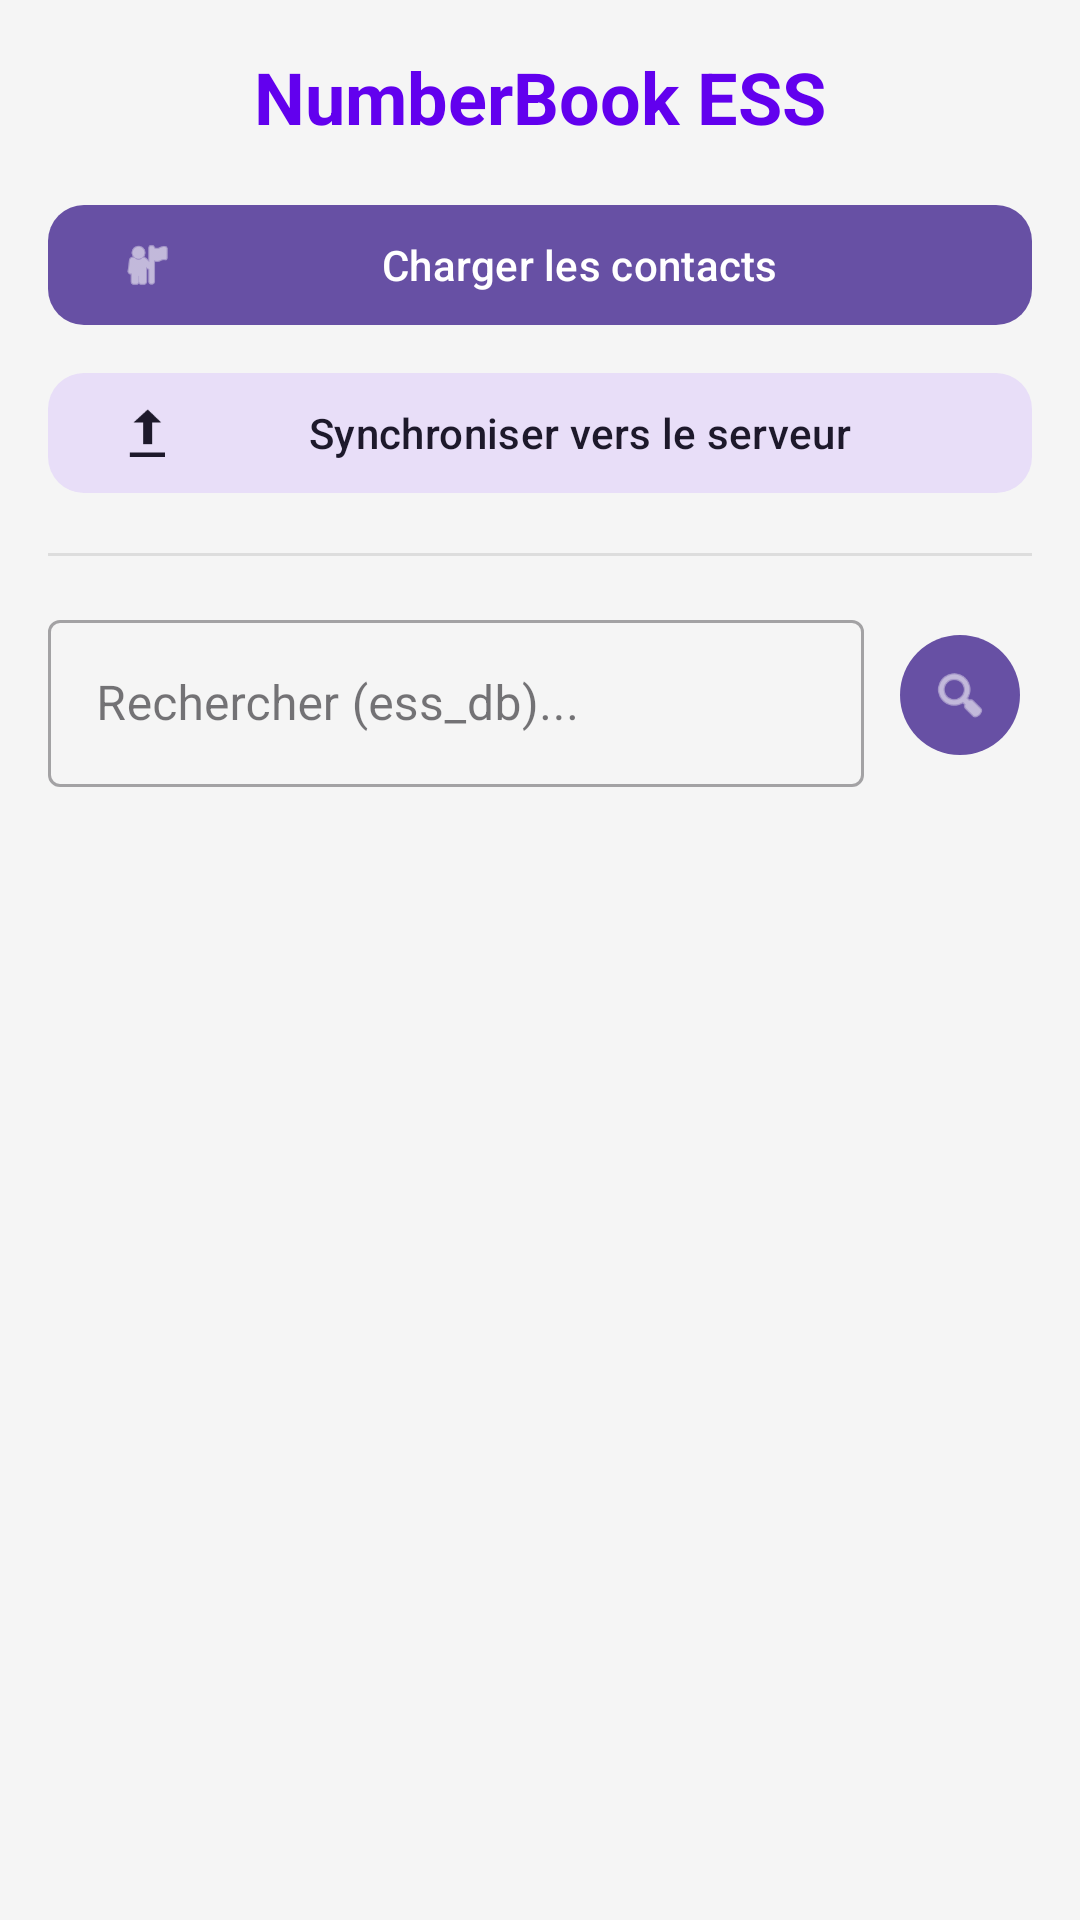

Produce the Android XML layout that renders to this screen, including the resource entries it uses.
<!-- AndroidManifest.xml: application theme Theme.NumberBookEss -->
<!-- res/layout/activity_main.xml -->
<?xml version="1.0" encoding="utf-8"?>
<LinearLayout xmlns:android="http://schemas.android.com/apk/res/android"
    xmlns:app="http://schemas.android.com/apk/res-auto"
    android:layout_width="match_parent"
    android:layout_height="match_parent"
    android:orientation="vertical"
    android:padding="16dp"
    android:background="#F5F5F5">

    <TextView
        android:layout_width="wrap_content"
        android:layout_height="wrap_content"
        android:text="NumberBook ESS"
        android:textSize="24sp"
        android:textStyle="bold"
        android:textColor="#6200EE"
        android:layout_gravity="center"
        android:layout_marginBottom="16dp" />

    <com.google.android.material.button.MaterialButton
        android:id="@+id/ess_btn_load"
        android:layout_width="match_parent"
        android:layout_height="wrap_content"
        android:text="Charger les contacts"
        app:icon="@android:drawable/ic_menu_myplaces"
        app:cornerRadius="12dp" />

    <com.google.android.material.button.MaterialButton
        android:id="@+id/ess_btn_sync"
        style="@style/Widget.Material3.Button.TonalButton"
        android:layout_width="match_parent"
        android:layout_height="wrap_content"
        android:text="Synchroniser vers le serveur"
        android:layout_marginTop="8dp"
        app:icon="@android:drawable/stat_sys_upload"
        app:cornerRadius="12dp" />

    <View
        android:layout_height="1dp"
        android:layout_width="match_parent"
        android:background="#DDD"
        android:layout_marginVertical="16dp"/>

    <LinearLayout
        android:layout_width="match_parent"
        android:layout_height="wrap_content"
        android:orientation="horizontal"
        android:gravity="center_vertical">

        <com.google.android.material.textfield.TextInputLayout
            android:layout_width="0dp"
            android:layout_height="wrap_content"
            android:layout_weight="1"
            style="@style/Widget.MaterialComponents.TextInputLayout.OutlinedBox">

            <com.google.android.material.textfield.TextInputEditText
                android:id="@+id/ess_et_keyword"
                android:layout_width="match_parent"
                android:layout_height="wrap_content"
                android:hint="Rechercher (ess_db)..."
                android:inputType="textPersonName" />
        </com.google.android.material.textfield.TextInputLayout>

        <com.google.android.material.button.MaterialButton
            android:id="@+id/ess_btn_search"
            style="@style/Widget.Material3.Button.IconButton.Filled"
            android:layout_width="wrap_content"
            android:layout_height="wrap_content"
            android:layout_marginStart="8dp"
            app:icon="@android:drawable/ic_menu_search" />
    </LinearLayout>

    <androidx.recyclerview.widget.RecyclerView
        android:id="@+id/ess_recycler_view"
        android:layout_width="match_parent"
        android:layout_height="0dp"
        android:layout_weight="1"
        android:layout_marginTop="16dp"
        android:clipToPadding="false"
        android:paddingBottom="16dp" />

</LinearLayout>
<!-- resources referenced by this layout -->
<resources>
  <style name="Theme.NumberBookEss" parent="Base.Theme.NumberBookEss" />
  <style name="Base.Theme.NumberBookEss" parent="Theme.Material3.DayNight.NoActionBar">
          
          
      </style>
</resources>
